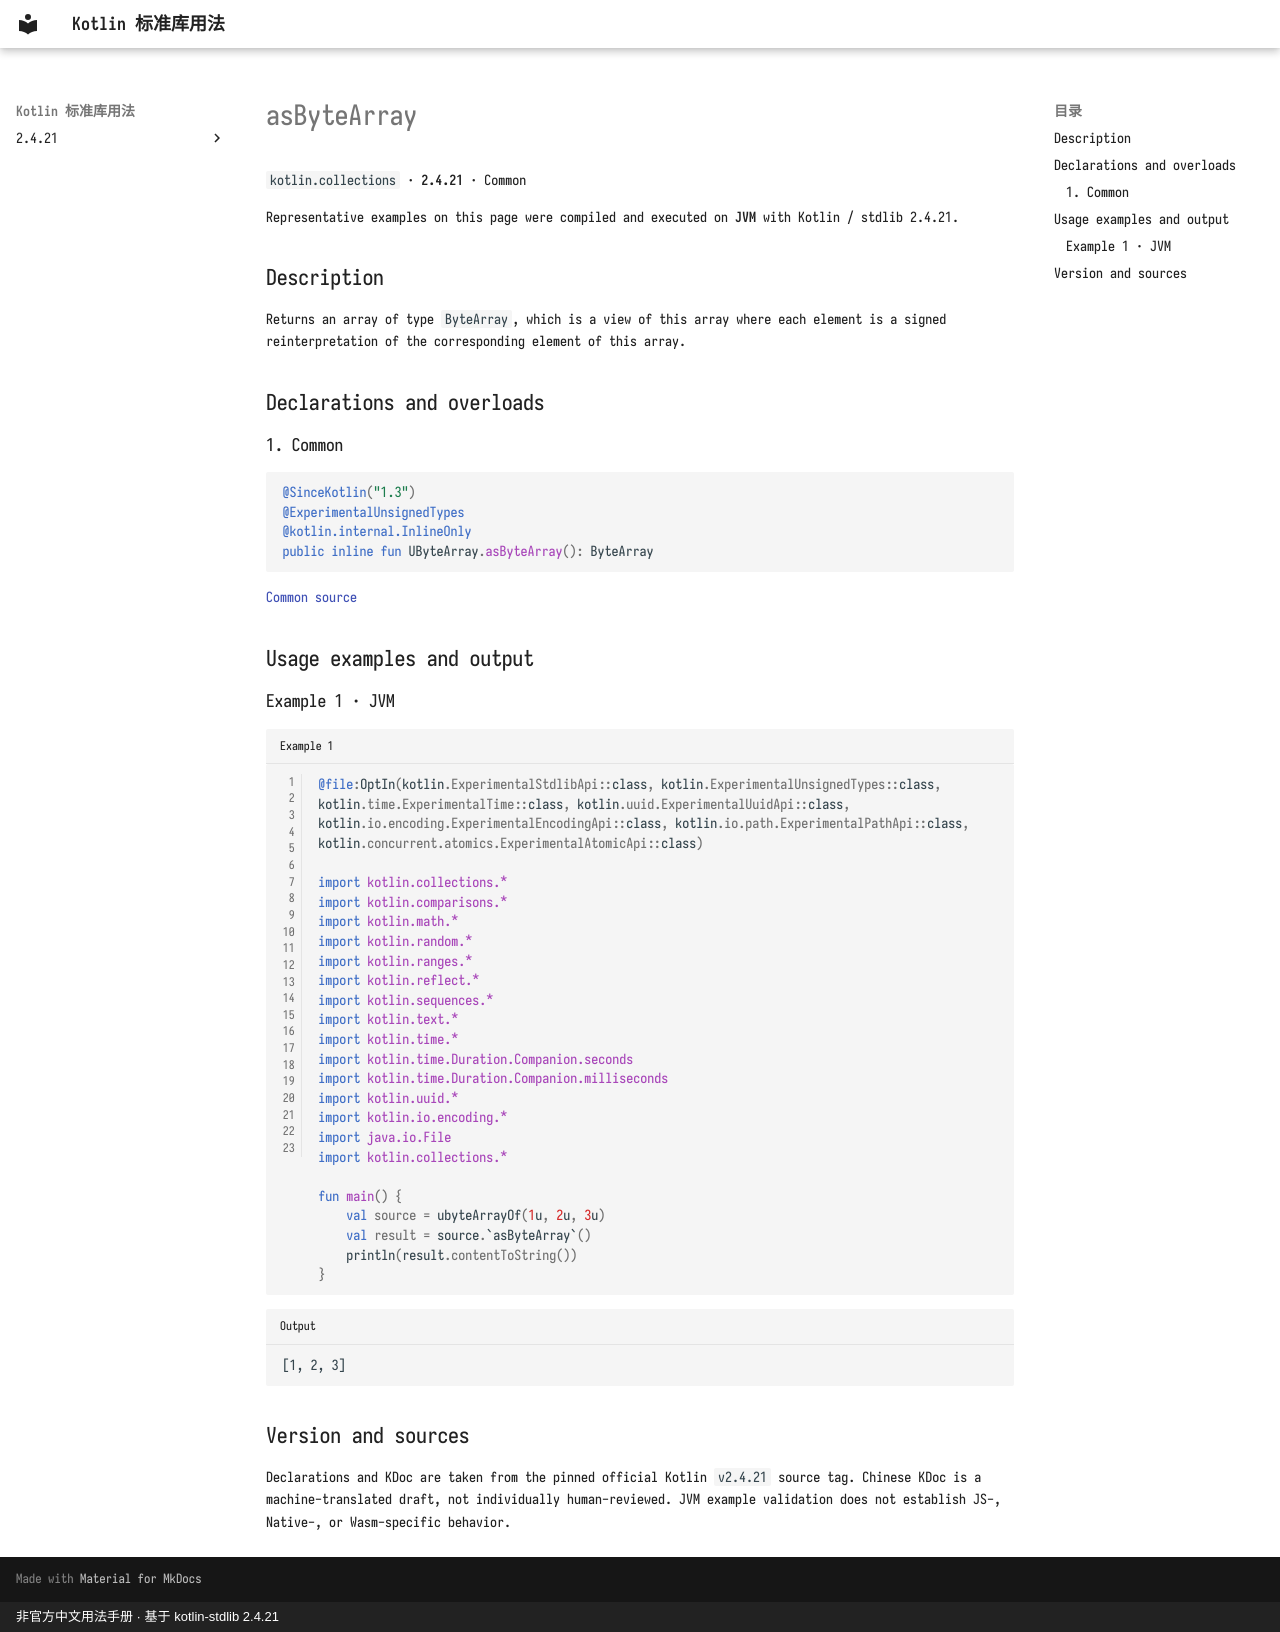

repository: oooooooko/kotlin-stdlib-docs · page: en/api/kotlin.collections/asbytearray--e54040a8/index.html · generator: mkdocs · copyright: 非官方中文用法手册 · 基于 kotlin-stdlib 2.4.21

# asByteArray

`kotlin.collections` · **2.4.21** · Common

Representative examples on this page were compiled and executed on **JVM** with Kotlin / stdlib 2.4.21.

## Description

Returns an array of type `ByteArray`, which is a view of this array where each element is a signed reinterpretation
of the corresponding element of this array.

## Declarations and overloads

### 1. Common

```kotlin
@SinceKotlin("1.3")
@ExperimentalUnsignedTypes
@kotlin.internal.InlineOnly
public inline fun UByteArray.asByteArray(): ByteArray
```

[Common source](https://github.com/JetBrains/kotlin/blob/v2.4.21/libraries/stdlib/common/src/generated/_UArrays.kt#L3775)

## Usage examples and output

### Example 1 · JVM

```kotlin title="Example 1" linenums="1"
@file:OptIn(kotlin.ExperimentalStdlibApi::class, kotlin.ExperimentalUnsignedTypes::class, kotlin.time.ExperimentalTime::class, kotlin.uuid.ExperimentalUuidApi::class, kotlin.io.encoding.ExperimentalEncodingApi::class, kotlin.io.path.ExperimentalPathApi::class, kotlin.concurrent.atomics.ExperimentalAtomicApi::class)

import kotlin.collections.*
import kotlin.comparisons.*
import kotlin.math.*
import kotlin.random.*
import kotlin.ranges.*
import kotlin.reflect.*
import kotlin.sequences.*
import kotlin.text.*
import kotlin.time.*
import kotlin.time.Duration.Companion.seconds
import kotlin.time.Duration.Companion.milliseconds
import kotlin.uuid.*
import kotlin.io.encoding.*
import java.io.File
import kotlin.collections.*

fun main() {
    val source = ubyteArrayOf(1u, 2u, 3u)
    val result = source.`asByteArray`()
    println(result.contentToString())
}
```

```text title="Output"
[1, 2, 3]
```

## Version and sources

Declarations and KDoc are taken from the pinned official Kotlin `v2.4.21` source tag. Chinese KDoc is a machine-translated draft, not individually human-reviewed. JVM example validation does not establish JS-, Native-, or Wasm-specific behavior.
